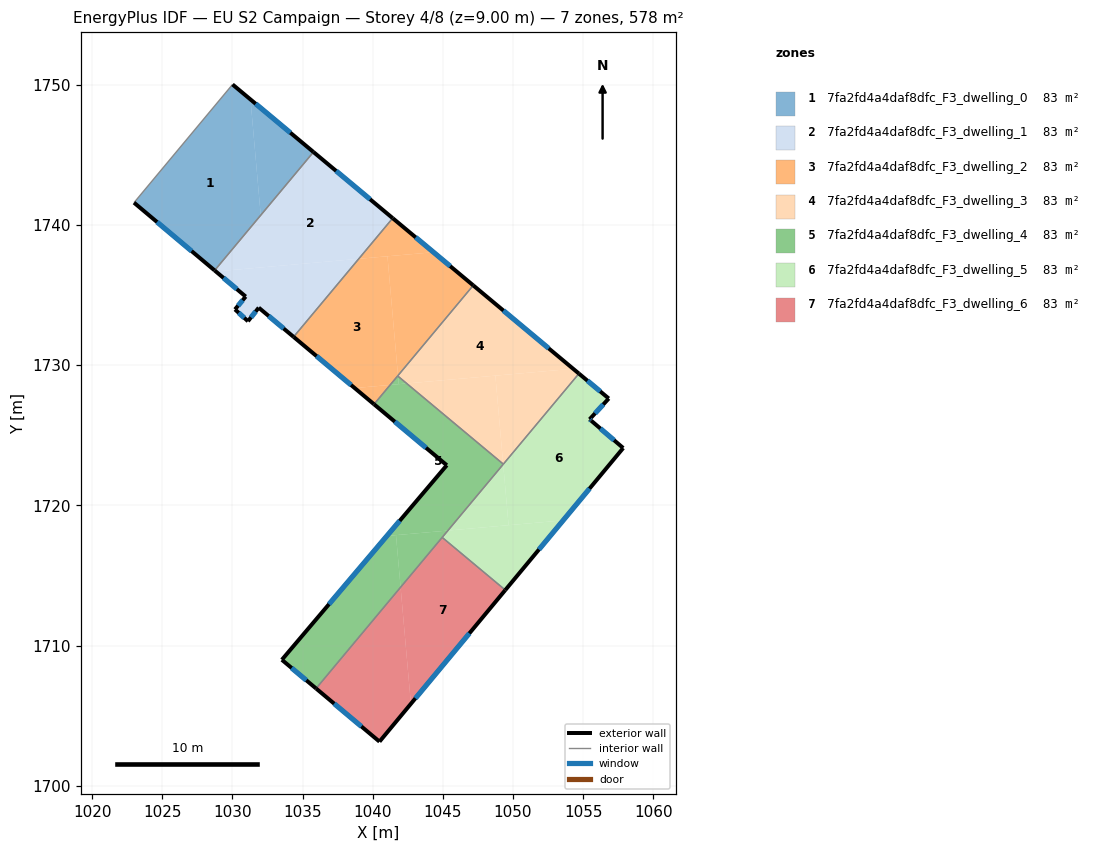
=== STOREY PLAN SPEC (per zone: floor XY polygon, exterior-wall plan segments, windows/doors) ===
zone 1: 7fa2fd4a4daf8dfc_F3_dwelling_0  (82.5 m²)
  floor: (1031.28, 1748.94) (1032.01, 1740.68) (1028.73, 1736.74) (1022.98, 1741.58) (1030.00, 1750.00)
  floor: (1035.77, 1745.19) (1032.01, 1740.68) (1031.28, 1748.94)
  exterior wall: (1022.98, 1741.58) – (1028.73, 1736.74)  [7.5 m]
    window: (1024.62, 1740.20) – (1027.08, 1738.13)  [4.1 m²]
  exterior wall: (1035.77, 1745.19) – (1030.00, 1750.00)  [7.5 m]
    window: (1034.13, 1746.56) – (1031.65, 1748.63)  [4.1 m²]
  interior walls: 2
zone 2: 7fa2fd4a4daf8dfc_F3_dwelling_1  (82.6 m²)
  floor: (1039.00, 1737.57) (1034.36, 1732.01) (1031.87, 1734.09) (1031.10, 1733.12) (1030.18, 1733.96) (1030.94, 1734.88) (1028.81, 1736.67)
  floor: (1041.42, 1740.47) (1039.00, 1737.57) (1028.81, 1736.67) (1030.94, 1734.88) (1028.73, 1736.74) (1035.77, 1745.19)
  exterior wall: (1030.94, 1734.88) – (1030.18, 1733.96)  [1.2 m]
    window: (1030.72, 1734.62) – (1030.39, 1734.23)  [0.7 m²]
  exterior wall: (1028.73, 1736.74) – (1030.94, 1734.88)  [2.9 m]
    window: (1029.36, 1736.21) – (1030.31, 1735.41)  [1.6 m²]
  exterior wall: (1041.42, 1740.47) – (1035.77, 1745.19)  [7.4 m]
    window: (1039.81, 1741.82) – (1037.39, 1743.84)  [4.1 m²]
  exterior wall: (1031.87, 1734.09) – (1034.36, 1732.01)  [3.2 m]
    window: (1032.58, 1733.49) – (1033.65, 1732.60)  [1.8 m²]
  exterior wall: (1031.10, 1733.12) – (1031.87, 1734.09)  [1.2 m]
    window: (1031.32, 1733.40) – (1031.65, 1733.81)  [0.7 m²]
  exterior wall: (1030.18, 1733.96) – (1031.10, 1733.12)  [1.3 m]
    window: (1030.44, 1733.72) – (1030.84, 1733.36)  [0.7 m²]
  interior walls: 2
zone 3: 7fa2fd4a4daf8dfc_F3_dwelling_2  (82.5 m²)
  floor: (1041.05, 1737.75) (1041.80, 1729.25) (1041.24, 1728.58) (1038.71, 1728.36) (1034.36, 1732.01) (1039.00, 1737.57)
  floor: (1041.24, 1728.58) (1040.09, 1727.20) (1038.71, 1728.36)
  floor: (1044.33, 1738.04) (1039.00, 1737.57) (1041.42, 1740.47)
  floor: (1047.17, 1735.68) (1041.80, 1729.25) (1041.05, 1737.75) (1044.33, 1738.04)
  exterior wall: (1034.36, 1732.01) – (1040.09, 1727.20)  [7.5 m]
    window: (1036.00, 1730.63) – (1038.45, 1728.58)  [4.1 m²]
  exterior wall: (1047.17, 1735.68) – (1041.42, 1740.47)  [7.5 m]
    window: (1045.53, 1737.05) – (1043.06, 1739.10)  [4.1 m²]
  interior walls: 3
zone 4: 7fa2fd4a4daf8dfc_F3_dwelling_3  (82.5 m²)
  floor: (1054.70, 1729.39) (1049.31, 1722.93) (1049.30, 1722.94) (1048.74, 1729.24) (1054.29, 1729.73)
  floor: (1054.29, 1729.73) (1042.42, 1728.69) (1041.80, 1729.20) (1041.80, 1729.25) (1047.17, 1735.68)
  floor: (1048.74, 1729.24) (1049.30, 1722.94) (1042.42, 1728.68)
  exterior wall: (1054.70, 1729.39) – (1047.17, 1735.68)  [9.8 m]
    window: (1052.55, 1731.19) – (1049.32, 1733.88)  [5.4 m²]
  interior walls: 3
zone 5: 7fa2fd4a4daf8dfc_F3_dwelling_4  (82.5 m²)
  floor: (1049.30, 1722.94) (1049.30, 1722.92) (1045.36, 1718.20) (1041.01, 1717.81) (1045.28, 1722.86) (1040.09, 1727.20) (1041.24, 1728.58) (1042.42, 1728.68)
  floor: (1041.66, 1717.87) (1041.99, 1714.16) (1035.96, 1706.94) (1033.52, 1708.98) (1041.01, 1717.81)
  floor: (1041.80, 1729.20) (1041.85, 1728.63) (1041.24, 1728.58) (1041.78, 1729.22)
  floor: (1042.42, 1728.69) (1041.85, 1728.63) (1041.80, 1729.20)
  floor: (1045.36, 1718.20) (1041.99, 1714.16) (1041.66, 1717.87)
  exterior wall: (1045.28, 1722.86) – (1033.52, 1708.98)  [18.2 m]
    window: (1041.92, 1718.89) – (1036.88, 1712.95)  [10.0 m²]
  exterior wall: (1040.09, 1727.20) – (1045.28, 1722.86)  [6.8 m]
    window: (1041.57, 1725.96) – (1043.80, 1724.10)  [3.7 m²]
  exterior wall: (1033.52, 1708.98) – (1035.96, 1706.94)  [3.2 m]
    window: (1034.22, 1708.40) – (1035.26, 1707.52)  [1.8 m²]
  interior walls: 4
zone 6: 7fa2fd4a4daf8dfc_F3_dwelling_5  (82.5 m²)
  floor: (1053.58, 1718.92) (1049.45, 1713.95) (1044.95, 1717.71) (1045.36, 1718.20)
  floor: (1056.83, 1727.61) (1055.46, 1726.13) (1057.86, 1724.08) (1053.58, 1718.92) (1049.69, 1718.58) (1049.30, 1722.92) (1054.70, 1729.39)
  floor: (1049.30, 1722.92) (1049.69, 1718.58) (1045.36, 1718.20)
  exterior wall: (1055.46, 1726.13) – (1056.83, 1727.61)  [2.0 m]
    window: (1055.85, 1726.55) – (1056.44, 1727.19)  [1.1 m²]
  exterior wall: (1055.58, 1726.03) – (1055.46, 1726.13)  [0.2 m]
    window: (1055.55, 1726.06) – (1055.50, 1726.10)  [0.1 m²]
  exterior wall: (1057.86, 1724.08) – (1055.58, 1726.03)  [3.0 m]
    window: (1057.21, 1724.64) – (1056.23, 1725.47)  [1.7 m²]
  exterior wall: (1049.45, 1713.95) – (1057.86, 1724.08)  [13.2 m]
    window: (1051.85, 1716.85) – (1055.46, 1721.19)  [7.3 m²]
  exterior wall: (1056.83, 1727.61) – (1054.70, 1729.39)  [2.8 m]
    window: (1056.22, 1728.12) – (1055.31, 1728.88)  [1.5 m²]
  interior walls: 3
zone 7: 7fa2fd4a4daf8dfc_F3_dwelling_6  (82.5 m²)
  floor: (1041.99, 1714.16) (1042.72, 1705.84) (1040.48, 1703.15) (1035.96, 1706.94)
  floor: (1049.45, 1713.95) (1042.72, 1705.84) (1041.99, 1714.16) (1044.95, 1717.71)
  exterior wall: (1040.48, 1703.15) – (1049.45, 1713.95)  [14.0 m]
    window: (1043.04, 1706.23) – (1046.89, 1710.87)  [7.7 m²]
  exterior wall: (1035.96, 1706.94) – (1040.48, 1703.15)  [5.9 m]
    window: (1037.25, 1705.85) – (1039.19, 1704.23)  [3.3 m²]
  interior walls: 2

=== DERIVED (storey summary) ===
Building: EU S2 Campaign
Storey: 4 of 8  (floor level z = 9.00 m)
Storey gross floor area: 577.8 m²
Zones on this storey: 7
  - 7fa2fd4a4daf8dfc_F3_dwelling_0: floor 82.5 m²; exterior wall 15.0 m (45.1 m²); 2 window(s) 8.3 m²; WWR 18.4%
  - 7fa2fd4a4daf8dfc_F3_dwelling_1: floor 82.6 m²; exterior wall 17.2 m (51.5 m²); 6 window(s) 9.5 m²; WWR 18.4%
  - 7fa2fd4a4daf8dfc_F3_dwelling_2: floor 82.5 m²; exterior wall 15.0 m (44.9 m²); 2 window(s) 8.2 m²; WWR 18.4%
  - 7fa2fd4a4daf8dfc_F3_dwelling_3: floor 82.5 m²; exterior wall 9.8 m (29.4 m²); 1 window(s) 5.4 m²; WWR 18.4%
  - 7fa2fd4a4daf8dfc_F3_dwelling_4: floor 82.5 m²; exterior wall 28.1 m (84.4 m²); 3 window(s) 15.5 m²; WWR 18.4%
  - 7fa2fd4a4daf8dfc_F3_dwelling_5: floor 82.5 m²; exterior wall 21.1 m (63.3 m²); 5 window(s) 11.6 m²; WWR 18.4%
  - 7fa2fd4a4daf8dfc_F3_dwelling_6: floor 82.5 m²; exterior wall 19.9 m (59.8 m²); 2 window(s) 11.0 m²; WWR 18.4%
Zone adjacency (shared interzone walls):
  - 7fa2fd4a4daf8dfc_F3_dwelling_0 ↔ 7fa2fd4a4daf8dfc_F3_dwelling_1
  - 7fa2fd4a4daf8dfc_F3_dwelling_1 ↔ 7fa2fd4a4daf8dfc_F3_dwelling_2
  - 7fa2fd4a4daf8dfc_F3_dwelling_2 ↔ 7fa2fd4a4daf8dfc_F3_dwelling_3
  - 7fa2fd4a4daf8dfc_F3_dwelling_2 ↔ 7fa2fd4a4daf8dfc_F3_dwelling_4
  - 7fa2fd4a4daf8dfc_F3_dwelling_3 ↔ 7fa2fd4a4daf8dfc_F3_dwelling_4
  - 7fa2fd4a4daf8dfc_F3_dwelling_3 ↔ 7fa2fd4a4daf8dfc_F3_dwelling_5
  - 7fa2fd4a4daf8dfc_F3_dwelling_4 ↔ 7fa2fd4a4daf8dfc_F3_dwelling_5
  - 7fa2fd4a4daf8dfc_F3_dwelling_4 ↔ 7fa2fd4a4daf8dfc_F3_dwelling_6
  - 7fa2fd4a4daf8dfc_F3_dwelling_5 ↔ 7fa2fd4a4daf8dfc_F3_dwelling_6